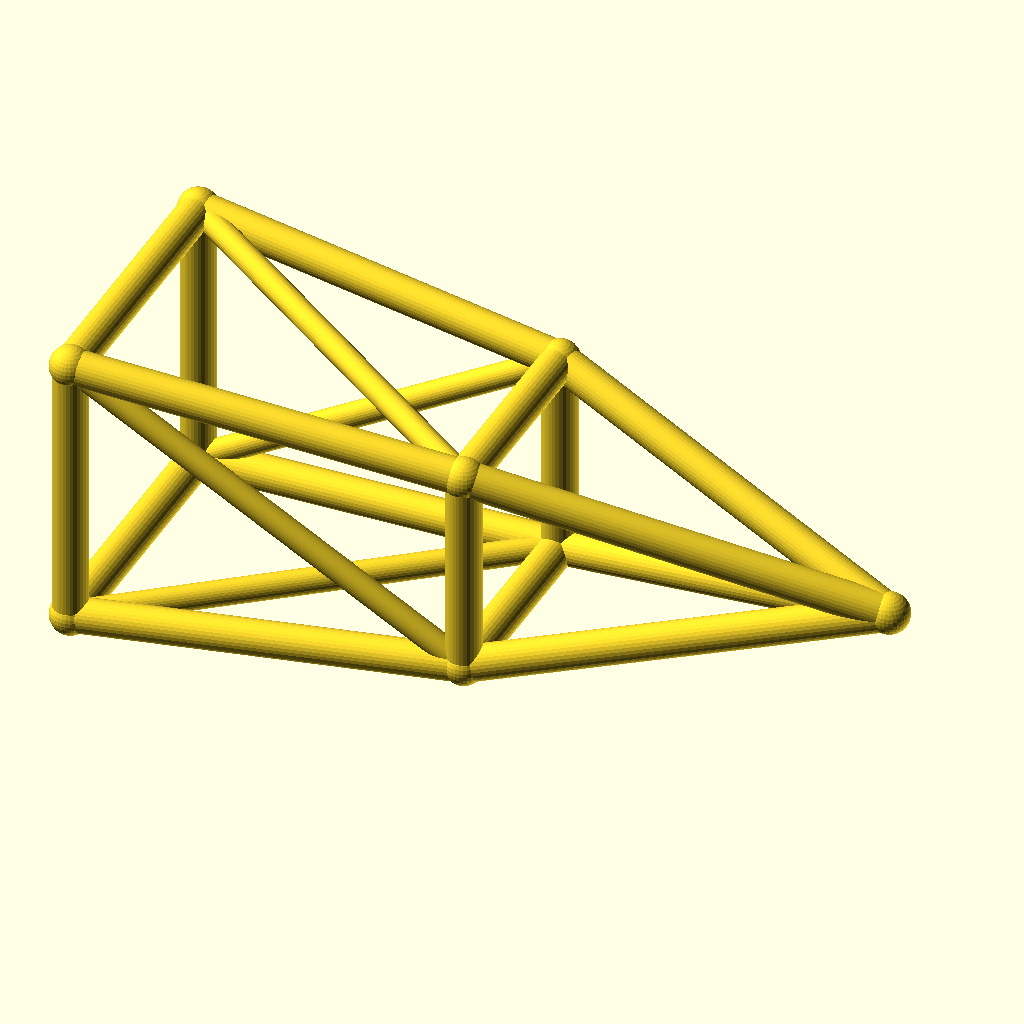
Cell 1: the model at its default parameters.
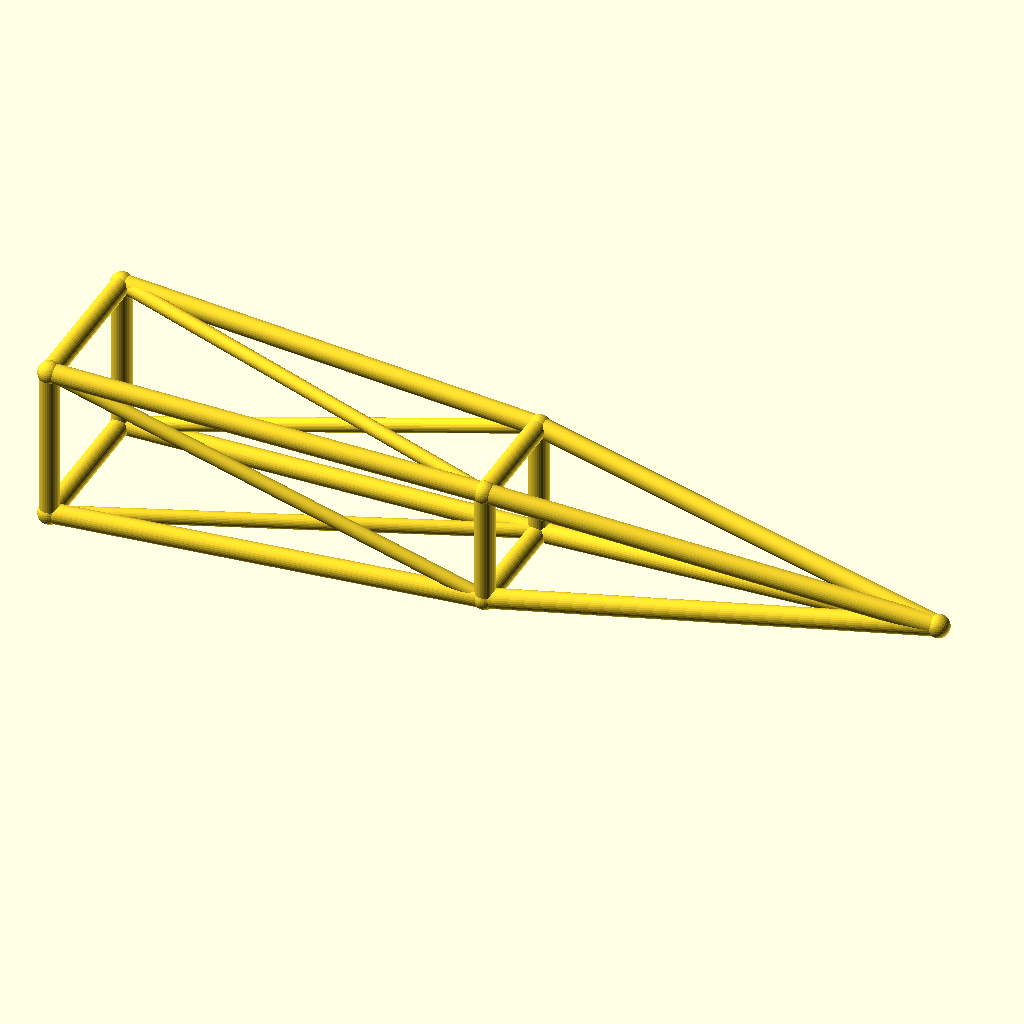
Cell 2 — jib_l set to 220, the other parameters unchanged.
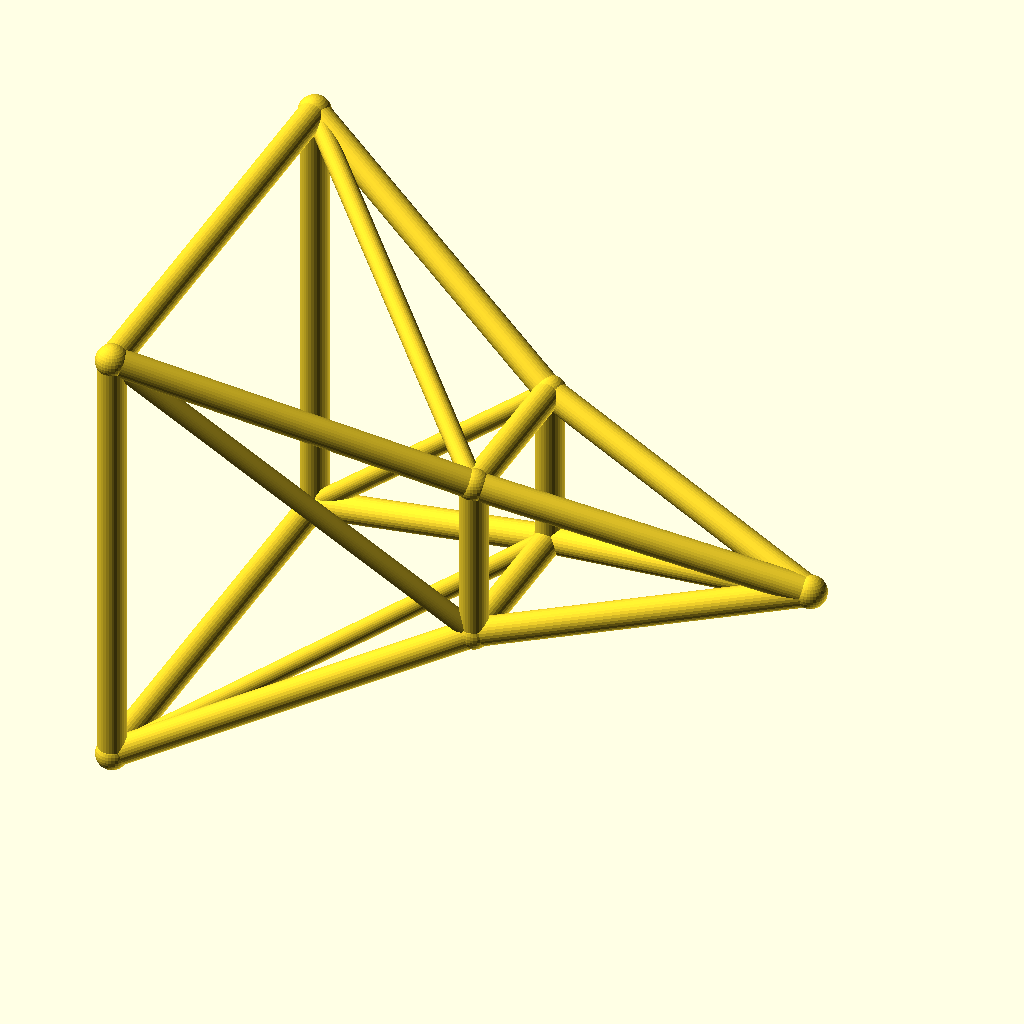
Cell 3: the same model with root_w = 40.
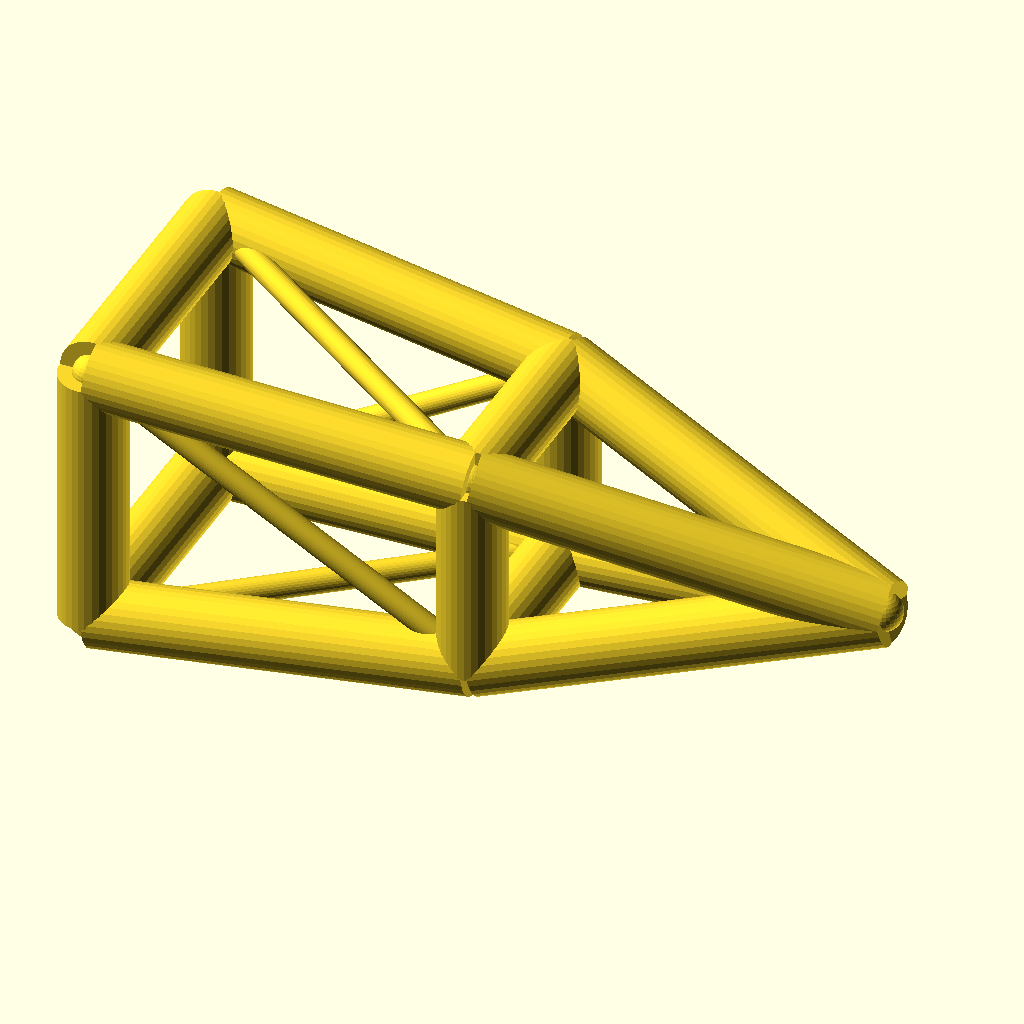
Cell 4: chord_r = 5 (everything else at default).
All cells are drawn from the same view direction (rotation 55°, 0°, 25°, orthographic, colour scheme Cornfield), but the view is re-fitted for each cell, so position and scale can differ between cells as well as the parameter.
The OpenSCAD source (optional_data/data/wire3/cranejib/scene_0171.scad):
$fn = 32;

// ----------------------------------------------------------------------
// Crane jib: pyramid jib, 110 mm
// ----------------------------------------------------------------------

// --- parameters (mm) ---
jib_l = 110;              // jib length, X
root_w = 20;              // half width of the root ring
tip_w = 10;               // half width of the tip ring
deck_h = 22;              // height of the jib axis
chord_r = 2.5;            // ring and chord radius
brace_r = 1.8;            // diagonal radius
joint_r = 2.9;            // joint ball radius
mid_w = 15;               // half width of the middle ring

bbox_x = jib_l + 2 * joint_r;  // overall X, joints included
bbox_y = 2 * root_w + 2 * joint_r;  // overall Y, joints included
bbox_z = 40 + 2 * joint_r;  // overall Z, joints included
chord_d = 2 * chord_r;  // chord stock diameter
brace_d = 2 * brace_r;  // brace stock diameter
root_d = 2 * root_w;  // root ring section
tip_d = 2 * tip_w;  // tip ring section
mid_d = 2 * mid_w;  // middle ring section
jib_h = 2 * root_w;  // root ring height
nodes = [[0, -root_w, deck_h - root_w], [0, root_w, deck_h - root_w], [0, root_w, deck_h + root_w], [0, -root_w, deck_h + root_w], [jib_l / 2, -mid_w, deck_h - mid_w], [jib_l / 2, mid_w, deck_h - mid_w], [jib_l / 2, mid_w, deck_h + mid_w], [jib_l / 2, -mid_w, deck_h + mid_w], [jib_l, 0, deck_h]];

module member(a, b, r) {
  /* round stock from joint a to joint b, ends buried in the joint balls */
  d = b - a;
  length = norm(d);
  translate(a) rotate([0, acos(d[2] / length), atan2(d[1], d[0])])
    cylinder(h = length, r = r);
}

module joint(p, r) {
  /* ball at the joint centre, fatter than every member meeting there */
  translate(p) sphere(r = r);
}

/* members - each call is one graph edge */
member(nodes[0], nodes[1], chord_r);
member(nodes[1], nodes[2], chord_r);
member(nodes[2], nodes[3], chord_r);
member(nodes[3], nodes[0], chord_r);
member(nodes[4], nodes[5], chord_r);
member(nodes[5], nodes[6], chord_r);
member(nodes[6], nodes[7], chord_r);
member(nodes[7], nodes[4], chord_r);
member(nodes[0], nodes[4], chord_r);
member(nodes[4], nodes[8], chord_r);
member(nodes[0], nodes[5], brace_r);
member(nodes[1], nodes[5], chord_r);
member(nodes[5], nodes[8], chord_r);
member(nodes[1], nodes[6], brace_r);
member(nodes[2], nodes[6], chord_r);
member(nodes[6], nodes[8], chord_r);
member(nodes[2], nodes[7], brace_r);
member(nodes[3], nodes[7], chord_r);
member(nodes[7], nodes[8], chord_r);
member(nodes[3], nodes[4], brace_r);

/* joint balls */
for (p = nodes) joint(p, joint_r);
Customizer parameters (derived from the source; name, type, default, range or options):
jib_l: number, default 110
root_w: number, default 20
tip_w: number, default 10
deck_h: number, default 22
chord_r: number, default 2.5
brace_r: number, default 1.8
joint_r: number, default 2.9
mid_w: number, default 15
